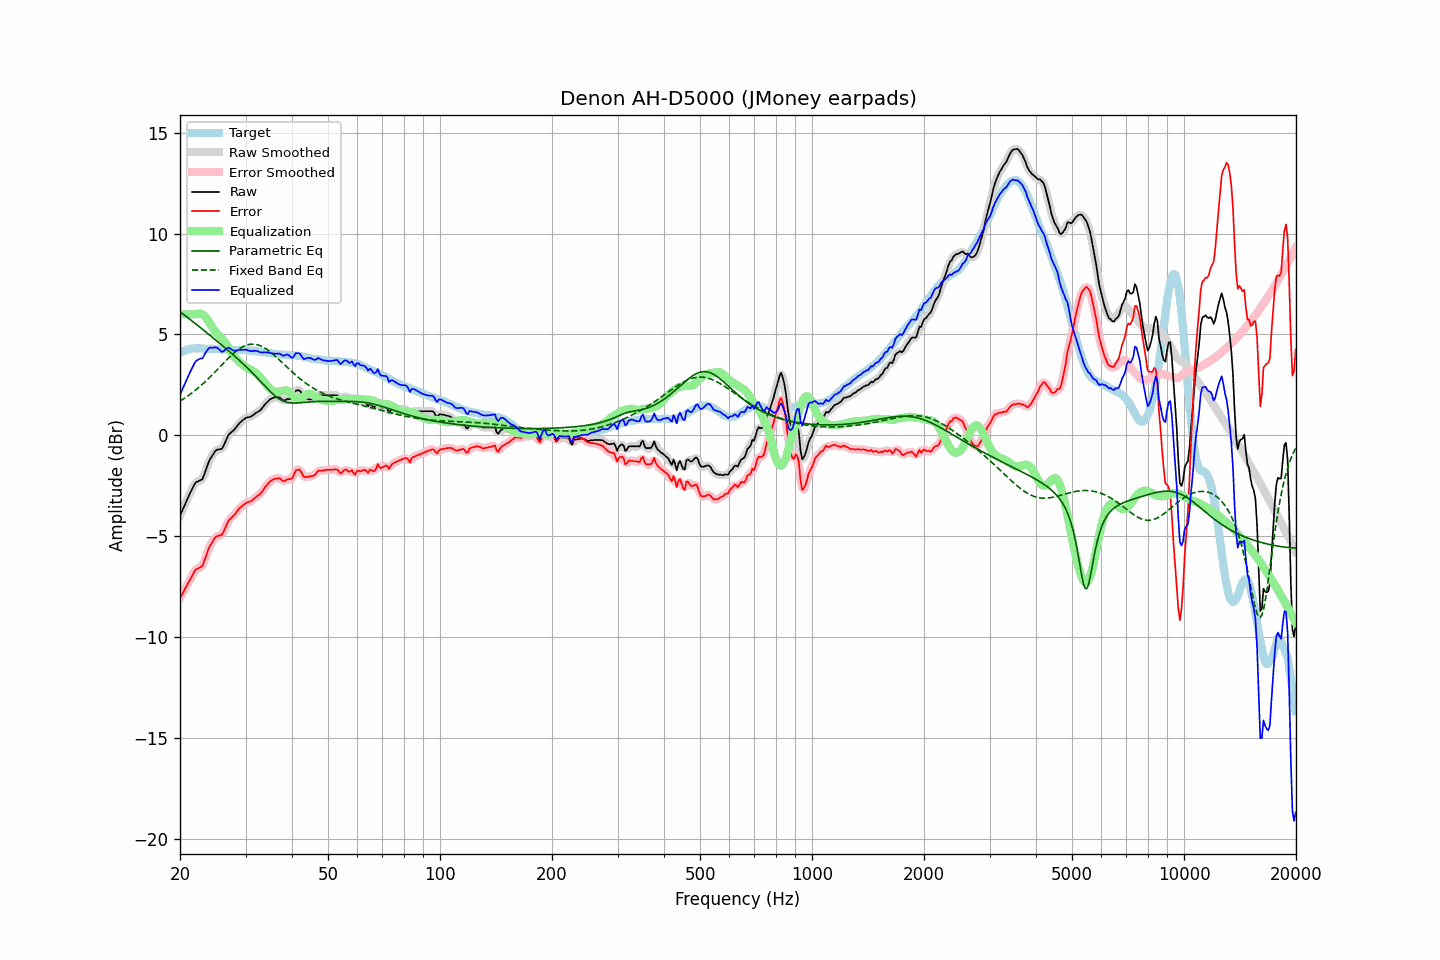

The file beside this chart, header and first rows:
frequency, raw, error, smoothed, error_smoothed, equalization, parametric_eq, fixed_band_eq, equalized_raw, equalized_smoothed, target
20.00, -3.99, -8.08, -3.99, -8.08, 6.00, 6.13, 1.70, 2.01, 2.01, 4.09
20.20, -3.81, -7.94, -3.80, -7.93, 6.00, 6.07, 1.75, 2.19, 2.20, 4.13
20.40, -3.62, -7.79, -3.62, -7.79, 6.00, 6.01, 1.80, 2.38, 2.38, 4.17
20.61, -3.45, -7.64, -3.44, -7.64, 6.00, 5.95, 1.85, 2.55, 2.56, 4.19
20.81, -3.25, -7.48, -3.26, -7.49, 6.00, 5.89, 1.90, 2.75, 2.74, 4.23
21.02, -3.08, -7.35, -3.08, -7.34, 6.00, 5.82, 1.96, 2.92, 2.92, 4.27
21.23, -2.92, -7.19, -2.91, -7.20, 6.00, 5.76, 2.02, 3.08, 3.09, 4.28
21.44, -2.75, -7.05, -2.75, -7.05, 6.00, 5.70, 2.08, 3.25, 3.25, 4.30
21.66, -2.60, -6.91, -2.59, -6.89, 6.00, 5.64, 2.14, 3.40, 3.41, 4.31
21.87, -2.43, -6.74, -2.45, -6.76, 6.00, 5.58, 2.20, 3.57, 3.55, 4.31
22.09, -2.33, -6.64, -2.35, -6.66, 6.01, 5.51, 2.26, 3.69, 3.67, 4.32
22.31, -2.30, -6.61, -2.28, -6.60, 6.03, 5.45, 2.33, 3.74, 3.75, 4.32
22.54, -2.26, -6.57, -2.26, -6.58, 6.04, 5.39, 2.40, 3.78, 3.77, 4.32
22.76, -2.22, -6.52, -2.23, -6.53, 6.03, 5.32, 2.47, 3.81, 3.80, 4.31
22.99, -2.18, -6.47, -2.13, -6.43, 5.99, 5.26, 2.54, 3.82, 3.86, 4.30
23.22, -1.97, -6.26, -1.97, -6.26, 5.93, 5.19, 2.61, 3.97, 3.96, 4.30
23.45, -1.74, -6.03, -1.75, -6.04, 5.85, 5.13, 2.68, 4.11, 4.10, 4.29
23.69, -1.52, -5.81, -1.51, -5.80, 5.74, 5.06, 2.76, 4.22, 4.23, 4.29
23.92, -1.29, -5.58, -1.32, -5.60, 5.62, 5.00, 2.84, 4.33, 4.30, 4.29
24.16, -1.14, -5.44, -1.15, -5.44, 5.49, 4.93, 2.92, 4.34, 4.34, 4.29
24.40, -1.02, -5.32, -1.01, -5.30, 5.36, 4.87, 3.00, 4.34, 4.36, 4.29
24.65, -0.90, -5.18, -0.89, -5.18, 5.25, 4.80, 3.08, 4.35, 4.36, 4.28
24.89, -0.77, -5.06, -0.79, -5.08, 5.15, 4.74, 3.16, 4.37, 4.35, 4.28
25.14, -0.72, -5.00, -0.73, -5.01, 5.06, 4.67, 3.24, 4.34, 4.33, 4.28
25.39, -0.71, -4.99, -0.71, -4.98, 4.98, 4.60, 3.32, 4.28, 4.28, 4.28
25.65, -0.69, -4.96, -0.69, -4.97, 4.90, 4.54, 3.41, 4.22, 4.21, 4.27
25.91, -0.68, -4.94, -0.64, -4.91, 4.81, 4.47, 3.49, 4.13, 4.17, 4.26
26.16, -0.54, -4.80, -0.54, -4.80, 4.71, 4.40, 3.57, 4.17, 4.17, 4.26
26.43, -0.37, -4.63, -0.37, -4.63, 4.60, 4.34, 3.65, 4.23, 4.23, 4.26
26.69, -0.19, -4.45, -0.19, -4.44, 4.48, 4.27, 3.74, 4.30, 4.30, 4.26
26.96, -0.01, -4.26, -0.03, -4.29, 4.36, 4.20, 3.81, 4.35, 4.33, 4.25
27.23, 0.08, -4.17, 0.08, -4.17, 4.23, 4.13, 3.89, 4.31, 4.31, 4.25
27.50, 0.15, -4.09, 0.16, -4.08, 4.10, 4.06, 3.97, 4.26, 4.26, 4.25
27.77, 0.23, -4.01, 0.23, -4.01, 3.99, 3.99, 4.04, 4.21, 4.22, 4.24
28.05, 0.30, -3.93, 0.31, -3.92, 3.89, 3.92, 4.11, 4.19, 4.20, 4.24
28.33, 0.41, -3.82, 0.41, -3.82, 3.80, 3.85, 4.17, 4.20, 4.20, 4.23
28.62, 0.50, -3.72, 0.50, -3.72, 3.72, 3.78, 4.23, 4.22, 4.22, 4.22
28.90, 0.60, -3.62, 0.60, -3.63, 3.64, 3.71, 4.29, 4.24, 4.23, 4.22
29.19, 0.67, -3.55, 0.68, -3.55, 3.56, 3.64, 4.34, 4.24, 4.24, 4.22
29.48, 0.74, -3.49, 0.75, -3.48, 3.49, 3.56, 4.39, 4.24, 4.24, 4.23
29.78, 0.80, -3.42, 0.81, -3.42, 3.43, 3.49, 4.43, 4.24, 4.24, 4.22
30.08, 0.86, -3.37, 0.85, -3.37, 3.38, 3.41, 4.46, 4.25, 4.24, 4.23
30.38, 0.88, -3.32, 0.88, -3.33, 3.34, 3.33, 4.48, 4.22, 4.22, 4.21
30.68, 0.90, -3.30, 0.91, -3.30, 3.29, 3.26, 4.50, 4.20, 4.20, 4.21
30.99, 0.92, -3.27, 0.93, -3.27, 3.25, 3.18, 4.52, 4.17, 4.18, 4.20
31.30, 0.97, -3.22, 0.98, -3.22, 3.20, 3.10, 4.52, 4.18, 4.18, 4.20
31.61, 1.03, -3.16, 1.03, -3.15, 3.16, 3.02, 4.52, 4.19, 4.19, 4.19
31.93, 1.09, -3.08, 1.09, -3.09, 3.10, 2.93, 4.51, 4.19, 4.19, 4.17
32.24, 1.15, -3.02, 1.14, -3.03, 3.03, 2.85, 4.49, 4.18, 4.17, 4.16
32.57, 1.19, -2.97, 1.19, -2.96, 2.95, 2.77, 4.47, 4.15, 4.14, 4.16
32.89, 1.25, -2.90, 1.25, -2.89, 2.86, 2.68, 4.44, 4.11, 4.12, 4.15
33.22, 1.33, -2.79, 1.34, -2.79, 2.77, 2.60, 4.40, 4.11, 4.11, 4.13
33.55, 1.44, -2.69, 1.43, -2.69, 2.67, 2.51, 4.36, 4.11, 4.11, 4.13
33.89, 1.54, -2.56, 1.53, -2.57, 2.58, 2.43, 4.31, 4.12, 4.11, 4.10
34.23, 1.62, -2.48, 1.63, -2.47, 2.48, 2.34, 4.26, 4.11, 4.11, 4.10
34.57, 1.70, -2.38, 1.71, -2.37, 2.39, 2.26, 4.20, 4.09, 4.10, 4.08
34.92, 1.78, -2.28, 1.77, -2.30, 2.31, 2.18, 4.14, 4.09, 4.08, 4.07
35.27, 1.82, -2.24, 1.83, -2.23, 2.24, 2.10, 4.08, 4.06, 4.07, 4.07
35.62, 1.85, -2.19, 1.86, -2.19, 2.19, 2.03, 4.01, 4.05, 4.05, 4.04
35.97, 1.88, -2.15, 1.88, -2.16, 2.17, 1.96, 3.94, 4.05, 4.05, 4.03
... 635 more rows
